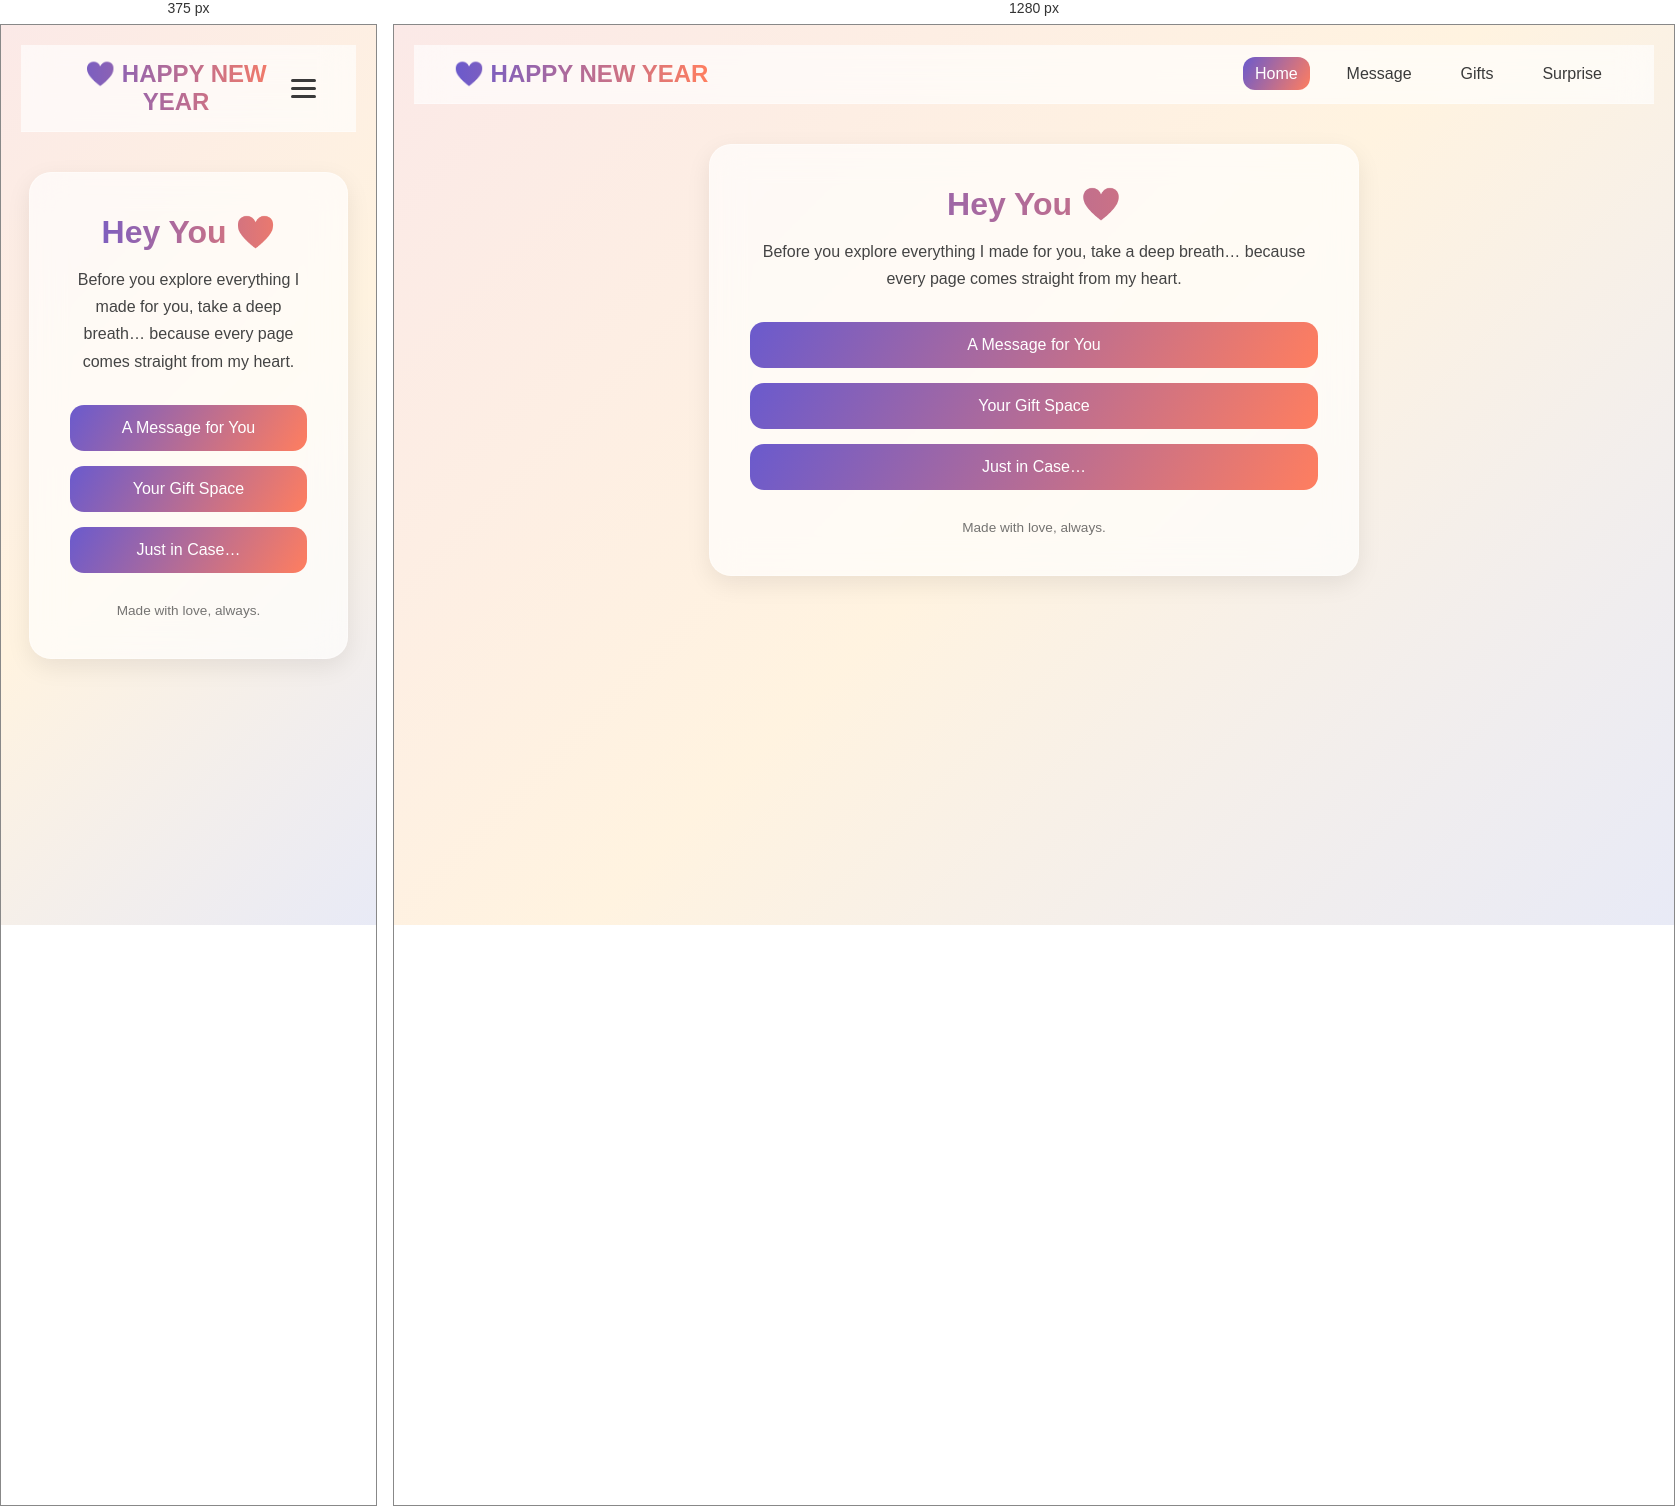
Rendered at 375 px and 1280 px, left to right.

<!-- file: index.html -->
<!DOCTYPE html>
<html lang="en">
<head>
<meta charset="UTF-8">
<meta name="viewport" content="width=device-width, initial-scale=1.0">
<title>Welcome</title>
<style>
  @import url('https://fonts.googleapis.com/css2?family=Poppins:wght@300;400;500;600&display=swap');

  :root {
    --bg-gradient: linear-gradient(135deg, #fbe9e7, #fff3e0, #e8eaf6);
    --card-bg: rgba(255, 255, 255, 0.65);
    --glass-border: rgba(255, 255, 255, 0.35);
    --primary: #6a5acd;
    --secondary: #ff7e5f;
    --text: #3a3a3a;
  }

  * {
    margin: 0;
    padding: 0;
    box-sizing: border-box;
    font-family: 'Poppins', sans-serif;
  }

  body {
    min-height: 100vh;
    background: var(--bg-gradient);
    display: flex;
    flex-direction: column;
    align-items: center;
    color: var(--text);
    padding: 20px;
    text-align: center;
  }

  /* ---------------- NAVBAR ---------------- */
  nav.navbar {
    width: 100%;
    background: var(--card-bg);
    backdrop-filter: blur(16px);
    border-bottom: 1px solid var(--glass-border);
    display: flex;
    justify-content: space-between;
    align-items: center;
    padding: 15px 40px;
    position: sticky;
    top: 0;
    z-index: 1000;
  }

  .navbar .logo {
    font-size: 1.5rem;
    font-weight: 600;
    background: linear-gradient(90deg, var(--primary), var(--secondary));
    -webkit-background-clip: text;
    color: transparent;
  }

  .nav-links {
    list-style: none;
    display: flex;
    gap: 25px;
  }

  .nav-links li a {
    text-decoration: none;
    color: var(--text);
    font-weight: 500;
    padding: 8px 12px;
    border-radius: 12px;
    transition: 0.25s ease;
  }

.nav-links li a:hover,
    .nav-links li a.active {
      background: linear-gradient(120deg, var(--primary), var(--secondary));
      color: #fff;
    }

  /* ---------------- HAMBURGER CSS ---------------- */
  #menu-toggle {
    display: none;
  }

  .hamburger {
    display: none;
    flex-direction: column;
    gap: 5px;
    cursor: pointer;
  }

  .hamburger span {
    width: 25px;
    height: 3px;
    background: var(--text);
    border-radius: 2px;
    transition: 0.3s;
  }

  #menu-toggle:checked + .hamburger span:nth-child(1) {
    transform: rotate(45deg) translate(5px, 5px);
  }
  #menu-toggle:checked + .hamburger span:nth-child(2) {
    opacity: 0;
  }
  #menu-toggle:checked + .hamburger span:nth-child(3) {
    transform: rotate(-45deg) translate(5px, -5px);
  }

  /* Slide-in mobile menu */
  #menu-toggle:checked ~ .nav-links {
    display: flex;
    flex-direction: column;
    position: fixed;
    top: 0;
    right: 0;
    width: 200px;
    height: 100vh;
    padding: 80px 20px;
    background: var(--card-bg);
    backdrop-filter: blur(16px);
    border-left: 1px solid var(--glass-border);
    gap: 20px;
  }

  /* ---------------- MAIN CONTAINER ---------------- */
  .container {
    width: 95%;
    max-width: 650px;
    background: var(--card-bg);
    backdrop-filter: blur(16px);
    padding: 40px;
    border-radius: 22px;
    border: 1px solid var(--glass-border);
    box-shadow: 0 8px 25px rgba(0, 0, 0, 0.08);
    text-align: center;
    margin-top: 40px;
  }

  h1 {
    font-size: 2rem;
    margin-bottom: 15px;
    background: linear-gradient(90deg, var(--primary), var(--secondary));
    -webkit-background-clip: text;
    color: transparent;
    font-weight: 600;
  }

  p {
    margin-top: 15px;
    font-size: 1rem;
    line-height: 1.7;
    color: #444;
  }

  .button-group {
    margin-top: 30px;
    display: flex;
    flex-direction: column;
    gap: 15px;
  }

  .btn {
    text-decoration: none;
    padding: 14px 20px;
    border-radius: 14px;
    background: linear-gradient(120deg, var(--primary), var(--secondary));
    color: #fff;
    font-weight: 500;
    transition: 0.25s ease;
  }

  .btn:hover {
    transform: translateY(-3px);
    opacity: 0.9;
  }

  footer {
    margin-top: 30px;
    opacity: 0.7;
    font-size: 0.85rem;
  }

  /* ---------------- RESPONSIVE ---------------- */
  @media (max-width: 768px) {
    .nav-links {
      display: none;
      flex-direction: column;
      gap: 20px;
    }
    .hamburger {
      display: flex;
    }
  }

</style>
</head>
<body>

<nav class="navbar">
  <div class="logo">💜 HAPPY NEW YEAR</div>
  
  <input type="checkbox" id="menu-toggle">
  <label class="hamburger" for="menu-toggle">
    <span></span>
    <span></span>
    <span></span>
  </label>
  
  <ul class="nav-links">
    <li><a href="index.html" class="active">Home</a></li>
    <li><a href="message.html">Message</a></li>
    <li><a href="gifts.html">Gifts</a></li>
    <li><a href="final.html">Surprise</a></li>
  </ul>
</nav>

<div class="container">
  <h1>Hey You ❤️</h1>
  <p>Before you explore everything I made for you, take a deep breath… because every page comes straight from my heart.</p>

  <div class="button-group">
    <a href="message.html" class="btn">A Message for You</a>
    <a href="gifts.html" class="btn">Your Gift Space</a>
    <a href="final.html" class="btn">Just in Case…</a>
  </div>

  <footer>Made with love, always.</footer>
</div>

</body>
</html>